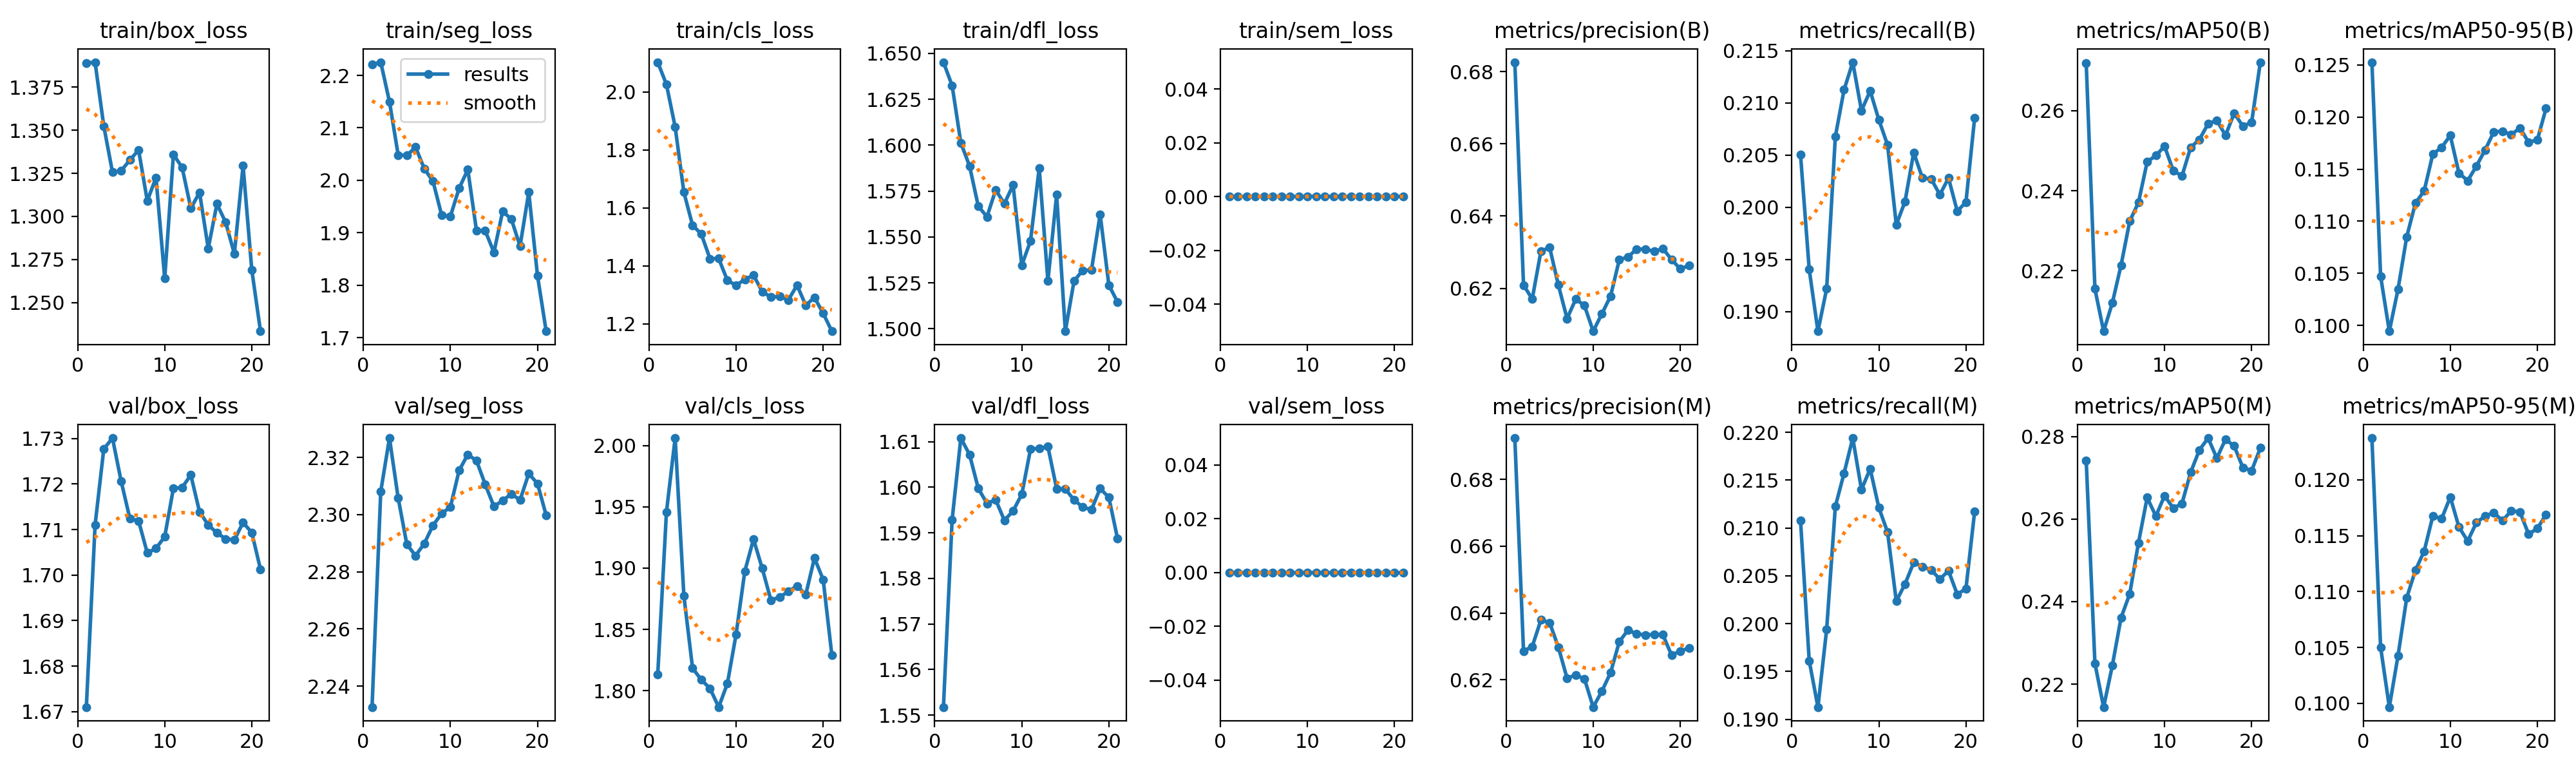

Data behind this chart, as committed beside it:
epoch, time, train/box_loss, train/seg_loss, train/cls_loss, train/dfl_loss, train/sem_loss, metrics/precision(B), metrics/recall(B), metrics/mAP50(B), metrics/mAP50-95(B), metrics/precision(M), metrics/recall(M), metrics/mAP50(M), metrics/mAP50-95(M), val/box_loss, val/seg_loss, val/cls_loss, val/dfl_loss, val/sem_loss, lr/pg0, lr/pg1, lr/pg2
1, 20.03, 1.389, 2.221, 2.103, 1.645, 0, 0.6826, 0.205, 0.2718, 0.1253, 0.6924, 0.2108, 0.2741, 0.1237, 1.671, 2.233, 1.813, 1.552, 0, 5e-05, 5e-05, 5e-05
2, 35.76, 1.389, 2.225, 2.026, 1.632, 0, 0.6209, 0.194, 0.2155, 0.1047, 0.6286, 0.1961, 0.225, 0.105, 1.711, 2.308, 1.946, 1.593, 0, 4.9863e-05, 4.9863e-05, 4.9863e-05
3, 52.25, 1.352, 2.15, 1.879, 1.601, 0, 0.6171, 0.1881, 0.2049, 0.09944, 0.63, 0.1913, 0.2145, 0.09966, 1.728, 2.327, 2.006, 1.611, 0, 4.94537e-05, 4.94537e-05, 4.94537e-05
4, 68.63, 1.326, 2.048, 1.654, 1.589, 0, 0.6303, 0.1922, 0.212, 0.1035, 0.6379, 0.1994, 0.2245, 0.1043, 1.73, 2.306, 1.878, 1.607, 0, 4.87764e-05, 4.87764e-05, 4.87764e-05
5, 84.96, 1.326, 2.047, 1.54, 1.567, 0, 0.6313, 0.2068, 0.2214, 0.1085, 0.6371, 0.2122, 0.2361, 0.1095, 1.721, 2.29, 1.818, 1.6, 0, 4.78386e-05, 4.78386e-05, 4.78386e-05
6, 101.5, 1.333, 2.063, 1.51, 1.561, 0, 0.6209, 0.2113, 0.2324, 0.1117, 0.6298, 0.2157, 0.2419, 0.1119, 1.712, 2.286, 1.809, 1.596, 0, 4.66506e-05, 4.66506e-05, 4.66506e-05
7, 117.9, 1.339, 2.022, 1.424, 1.576, 0, 0.6117, 0.2139, 0.2371, 0.1129, 0.6204, 0.2194, 0.2542, 0.1136, 1.712, 2.29, 1.802, 1.597, 0, 4.52254e-05, 4.52254e-05, 4.52254e-05
8, 134.6, 1.309, 1.998, 1.425, 1.568, 0, 0.617, 0.2093, 0.2472, 0.1164, 0.6214, 0.214, 0.2652, 0.1168, 1.705, 2.296, 1.787, 1.593, 0, 4.35786e-05, 4.35786e-05, 4.35786e-05
9, 150.9, 1.323, 1.933, 1.35, 1.578, 0, 0.6152, 0.2112, 0.2488, 0.1171, 0.6202, 0.2162, 0.2607, 0.1165, 1.706, 2.3, 1.806, 1.595, 0, 4.17283e-05, 4.17283e-05, 4.17283e-05
10, 167.6, 1.264, 1.931, 1.333, 1.535, 0, 0.6081, 0.2084, 0.2511, 0.1182, 0.6118, 0.2121, 0.2656, 0.1185, 1.708, 2.303, 1.846, 1.598, 0, 3.96946e-05, 3.96946e-05, 3.96946e-05
11, 184, 1.336, 1.985, 1.353, 1.548, 0, 0.613, 0.206, 0.245, 0.1146, 0.6166, 0.2096, 0.2626, 0.1158, 1.719, 2.315, 1.897, 1.608, 0, 3.75e-05, 3.75e-05, 3.75e-05
12, 200.7, 1.328, 2.02, 1.368, 1.588, 0, 0.6179, 0.1983, 0.2437, 0.1139, 0.6221, 0.2024, 0.2638, 0.1145, 1.719, 2.321, 1.924, 1.609, 0, 3.51684e-05, 3.51684e-05, 3.51684e-05
13, 217, 1.305, 1.904, 1.311, 1.526, 0, 0.6279, 0.2006, 0.2509, 0.1153, 0.6314, 0.2041, 0.2713, 0.1162, 1.722, 2.319, 1.9, 1.609, 0, 3.27254e-05, 3.27254e-05, 3.27254e-05
14, 233.7, 1.314, 1.904, 1.292, 1.573, 0, 0.6287, 0.2052, 0.2528, 0.1168, 0.6349, 0.2064, 0.2767, 0.1168, 1.714, 2.311, 1.874, 1.6, 0, 3.01978e-05, 3.01978e-05, 3.01978e-05
15, 250.1, 1.281, 1.863, 1.294, 1.499, 0, 0.6309, 0.2028, 0.2567, 0.1186, 0.6337, 0.206, 0.2796, 0.1171, 1.711, 2.303, 1.876, 1.6, 0, 2.76132e-05, 2.76132e-05, 2.76132e-05
16, 266.8, 1.307, 1.941, 1.282, 1.526, 0, 0.6309, 0.2027, 0.2576, 0.1186, 0.6334, 0.2056, 0.2747, 0.1163, 1.709, 2.305, 1.881, 1.597, 0, 2.5e-05, 2.5e-05, 2.5e-05
17, 283.2, 1.297, 1.926, 1.333, 1.532, 0, 0.6302, 0.2012, 0.2538, 0.1183, 0.6335, 0.2047, 0.2793, 0.1172, 1.708, 2.307, 1.885, 1.596, 0, 2.23868e-05, 2.23868e-05, 2.23868e-05
18, 299.8, 1.278, 1.875, 1.264, 1.532, 0, 0.631, 0.2028, 0.2594, 0.119, 0.6334, 0.2055, 0.2777, 0.1171, 1.708, 2.305, 1.878, 1.595, 0, 1.98022e-05, 1.98022e-05, 1.98022e-05
19, 316.2, 1.329, 1.977, 1.291, 1.562, 0, 0.628, 0.1996, 0.2561, 0.1176, 0.6274, 0.2031, 0.2724, 0.1151, 1.712, 2.314, 1.908, 1.6, 0, 1.72746e-05, 1.72746e-05, 1.72746e-05
20, 332.7, 1.269, 1.818, 1.236, 1.524, 0, 0.6254, 0.2005, 0.2571, 0.1178, 0.6286, 0.2036, 0.2717, 0.1157, 1.709, 2.311, 1.891, 1.598, 0, 1.48316e-05, 1.48316e-05, 1.48316e-05
21, 349.8, 1.233, 1.712, 1.174, 1.514, 0, 0.6263, 0.2086, 0.2721, 0.1208, 0.6295, 0.2117, 0.2772, 0.1169, 1.701, 2.3, 1.829, 1.589, 0, 1.25e-05, 1.25e-05, 1.25e-05
